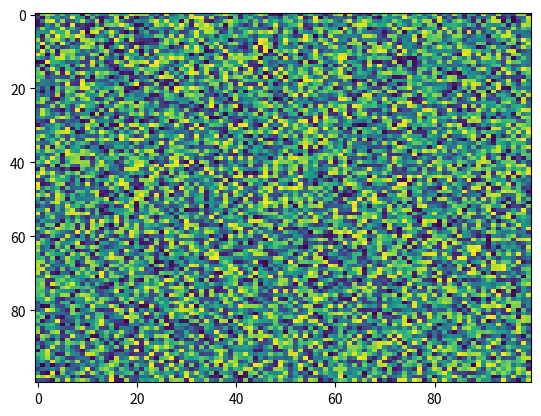

Generate this figure with matplotlib:
import matplotlib.pyplot as plt
import numpy as np
X = np.random.rand(100, 100)
plt.imshow(X, 'viridis', None, resample=None, vmax=None, filternorm=True, url=None, filterrad=4.0, origin='upper', aspect='auto', interpolation='nearest', alpha=None, vmin=None, interpolation_stage=None)
